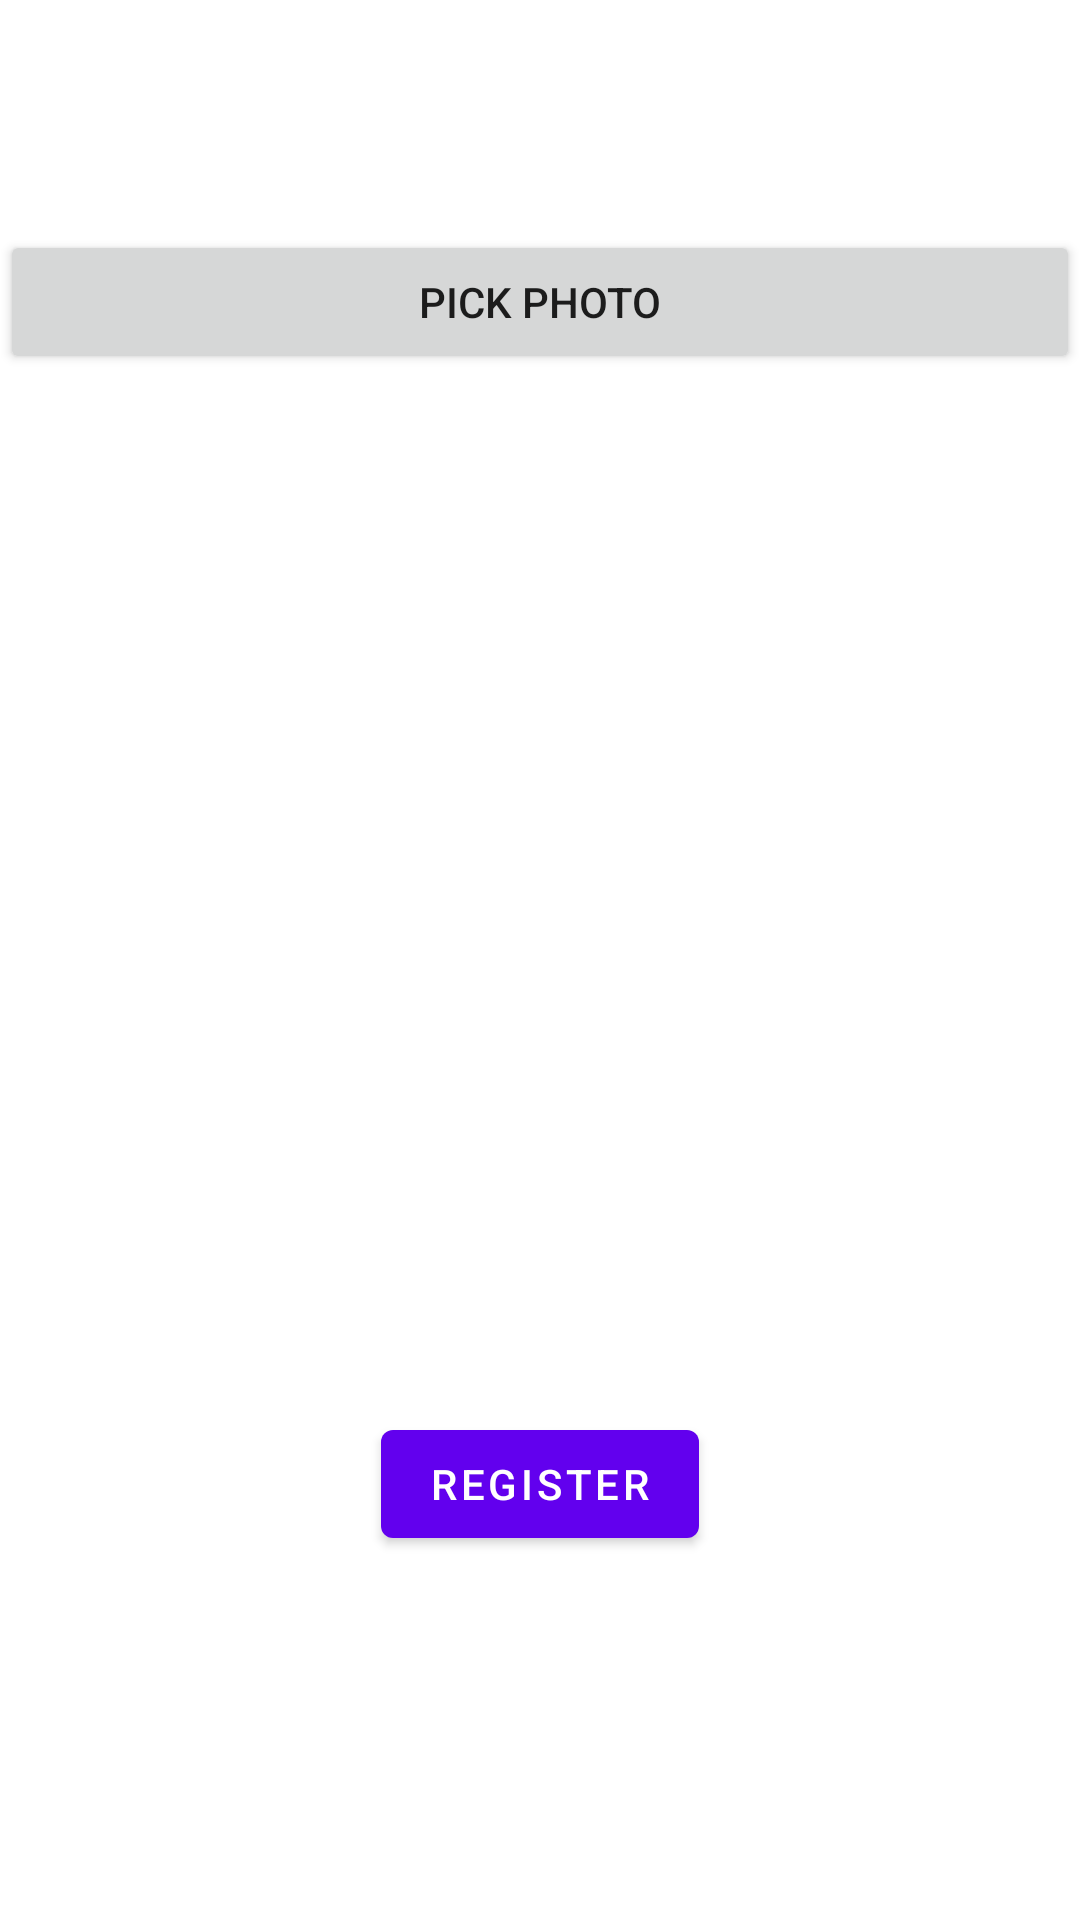

Reconstruct the res/layout file that produces this screen, plus the resources it refers to.
<!-- AndroidManifest.xml: application theme Theme.MusicPlayer_18011071 -->
<!-- res/layout/activity_sign_up.xml -->
<?xml version="1.0" encoding="utf-8"?>
<RelativeLayout xmlns:android="http://schemas.android.com/apk/res/android"
    xmlns:app="http://schemas.android.com/apk/res-auto"
    xmlns:tools="http://schemas.android.com/tools"
    android:layout_width="match_parent"
    android:layout_height="match_parent"
    android:background="@drawable/backgroundfirst"
    tools:context=".MainActivity">

    <TextView
        android:layout_width="match_parent"
        android:layout_height="wrap_content"
        android:id="@+id/signup"
        android:text="Sign Up"
        android:textColor="@color/white"
        android:textSize="35dp"
        android:textStyle="bold"
        android:layout_margin="15dp"
        android:gravity="center"/>


    <ImageView
        android:id="@+id/imageView"
        android:layout_below="@id/signup"
        android:layout_width="match_parent"
        android:layout_height="wrap_content"
        tools:srcCompat="@tools:sample/avatars" />

    <Button
        android:id="@+id/photobutton"
        android:layout_below="@id/imageView"
        android:layout_width="match_parent"
        android:layout_height="wrap_content"
        android:text="pick photo" />

    <EditText
        android:id="@+id/name"
        android:layout_width="match_parent"
        android:layout_height="wrap_content"
        android:layout_below="@id/photobutton"
        android:layout_margin="5dp"
        android:background="#30ffffff"
        android:hint="Name"
        android:padding="10dp"
        android:textColor="@color/white"
        android:textColorHint="@color/white" />

    <EditText
        android:layout_width="match_parent"
        android:layout_height="wrap_content"
        android:id="@+id/surname"
        android:layout_below="@id/name"
        android:background="#30ffffff"
        android:hint="Surname"
        android:textColorHint="@color/white"
        android:textColor="@color/white"
        android:layout_margin="5dp"
        android:padding="10dp"/>

    <EditText
        android:layout_width="match_parent"
        android:layout_height="wrap_content"
        android:id="@+id/email"
        android:layout_below="@id/surname"
        android:background="#30ffffff"
        android:hint="Email"
        android:textColorHint="@color/white"
        android:textColor="@color/white"
        android:layout_margin="5dp"
        android:padding="10dp"/>

    <EditText
        android:layout_width="match_parent"
        android:layout_height="wrap_content"
        android:id="@+id/phone"
        android:layout_below="@id/email"
        android:background="#30ffffff"
        android:hint="Phone"
        android:textColorHint="@color/white"
        android:textColor="@color/white"
        android:layout_margin="5dp"
        android:padding="10dp"/>

    <EditText
        android:layout_width="match_parent"
        android:layout_height="wrap_content"
        android:id="@+id/password1"
        android:layout_below="@id/phone"
        android:background="#30ffffff"
        android:hint="Enter Password"
        android:textColorHint="@color/white"
        android:textColor="@color/white"
        android:layout_margin="5dp"
        android:padding="10dp"/>

    <EditText
        android:layout_width="match_parent"
        android:layout_height="wrap_content"
        android:id="@+id/password2"
        android:layout_below="@id/password1"
        android:background="#30ffffff"
        android:hint="Enter Password Again"
        android:textColorHint="@color/white"
        android:textColor="@color/white"
        android:layout_margin="5dp"
        android:padding="10dp"/>

    <com.google.android.material.button.MaterialButton
        android:id="@+id/registerbtn"
        android:layout_width="wrap_content"
        android:layout_height="wrap_content"
        android:layout_below="@id/password2"
        android:layout_centerHorizontal="true"
        android:layout_marginStart="20dp"
        android:layout_marginTop="20dp"
        android:layout_marginEnd="20dp"
        android:layout_marginBottom="20dp"
        android:text="Register" />

</RelativeLayout>
<!-- resources referenced by this layout -->
<resources>
  <style name="Theme.MusicPlayer_18011071" parent="Theme.MaterialComponents.DayNight.NoActionBar">
          
          <item name="colorPrimary">@color/purple_500</item>
          <item name="colorPrimaryVariant">@color/purple_700</item>
          <item name="colorOnPrimary">@color/white</item>
          
          <item name="colorSecondary">@color/teal_200</item>
          <item name="colorSecondaryVariant">@color/teal_700</item>
          <item name="colorOnSecondary">@color/black</item>
          
          <item name="android:statusBarColor" tools:targetApi="l">?attr/colorPrimaryVariant</item>
          
      </style>
  <!-- not gathered from this repository: default colours our renderer supplied (Android Studio template values) -->
  <color name="purple_500">#FF6200EE</color>
  <color name="purple_700">#FF3700B3</color>
  <color name="teal_200">#FF03DAC5</color>
  <color name="teal_700">#FF018786</color>
  <color name="black">#FF000000</color>
  <color name="white">#FFFFFFFF</color>
</resources>
